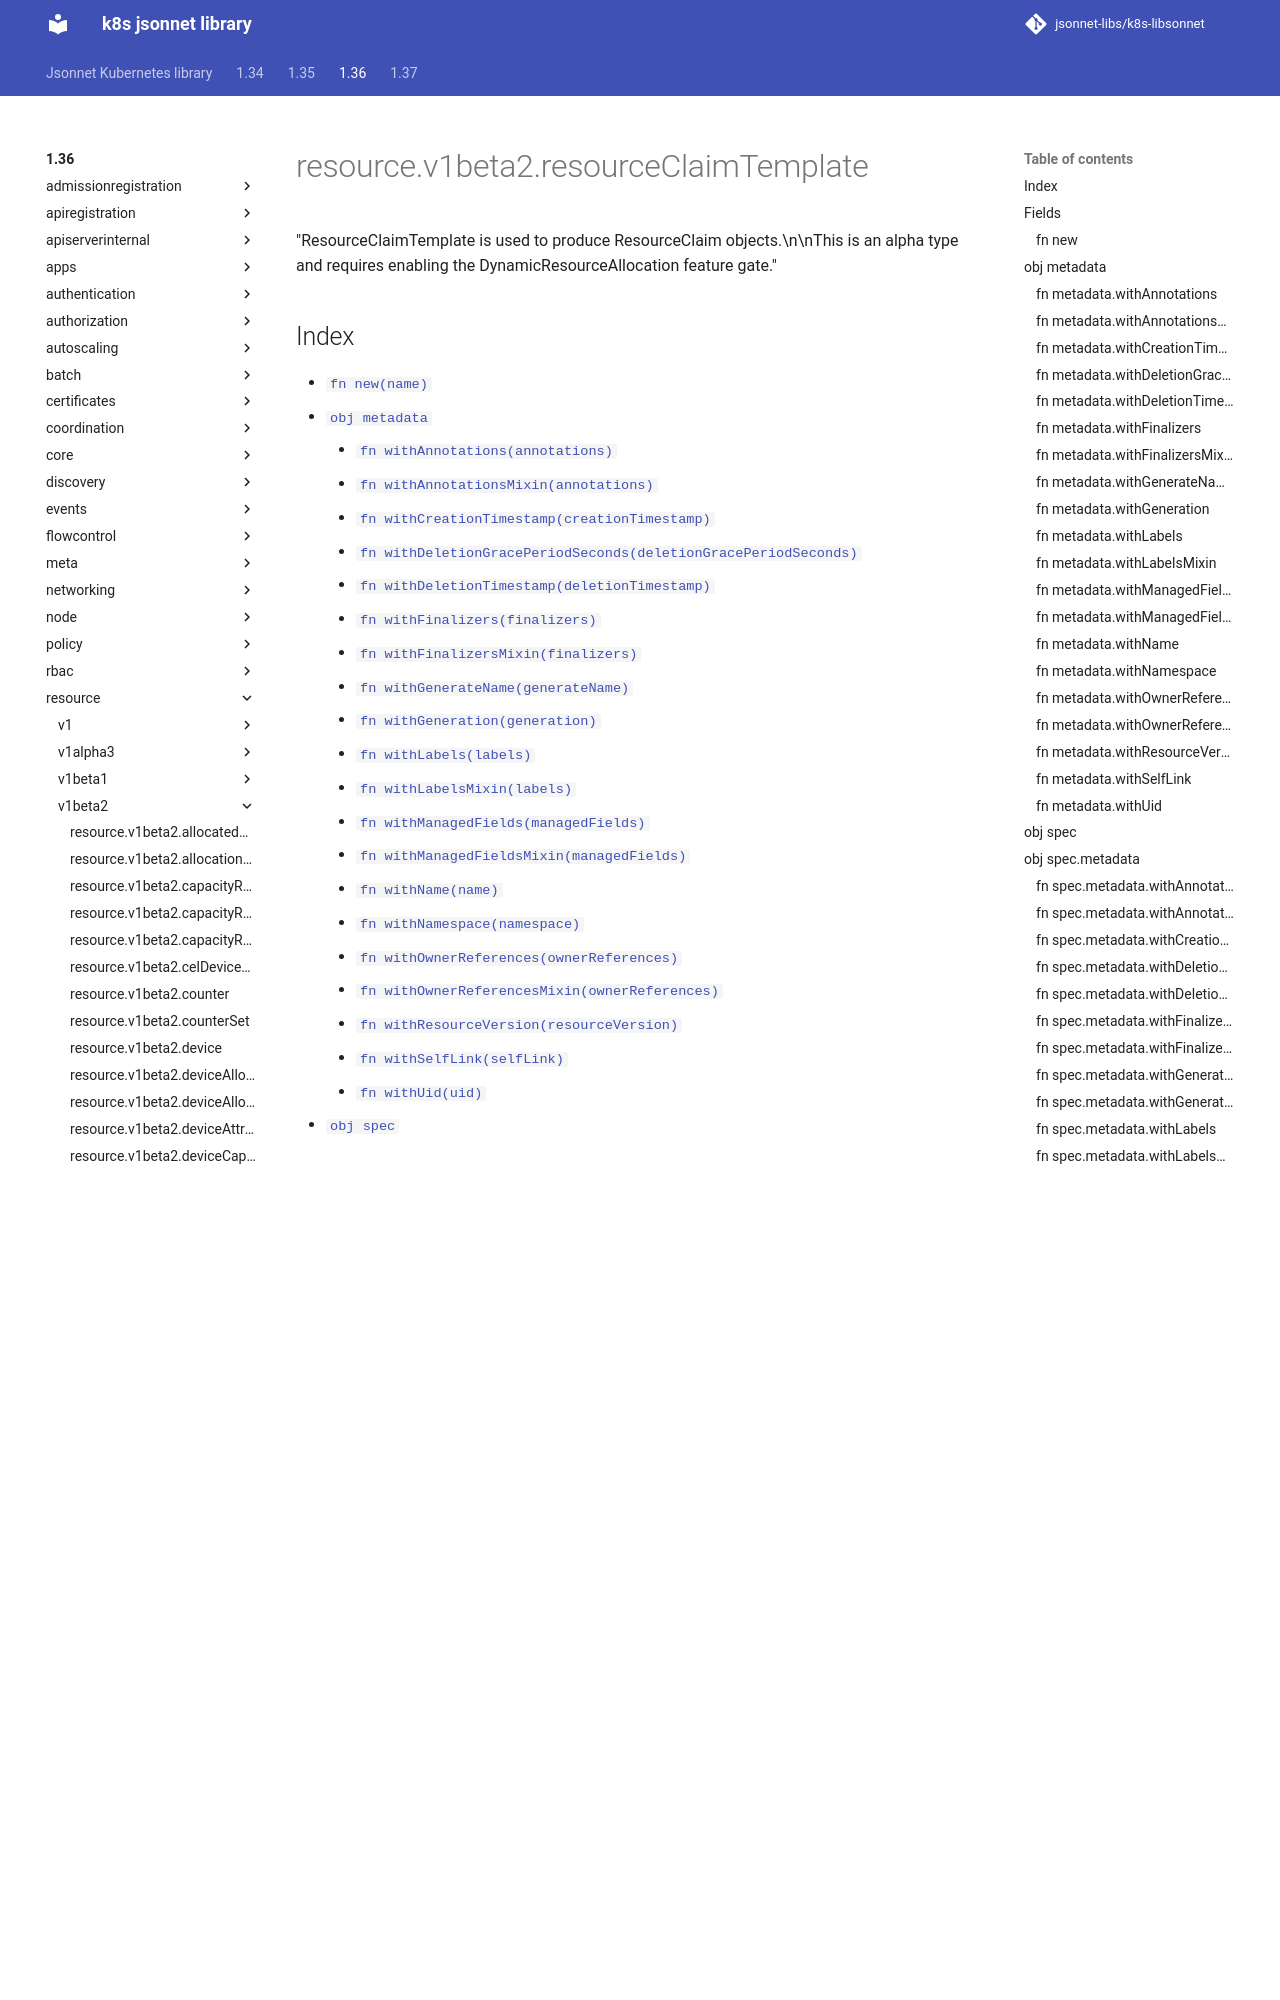

repository: jsonnet-libs/k8s-libsonnet · page: 1.36/resource/v1beta2/resourceClaimTemplate/index.html · generator: mkdocs

---
permalink: /1.36/resource/v1beta2/resourceClaimTemplate/
---

# resource.v1beta2.resourceClaimTemplate

"ResourceClaimTemplate is used to produce ResourceClaim objects.\n\nThis is an alpha type and requires enabling the DynamicResourceAllocation feature gate."
